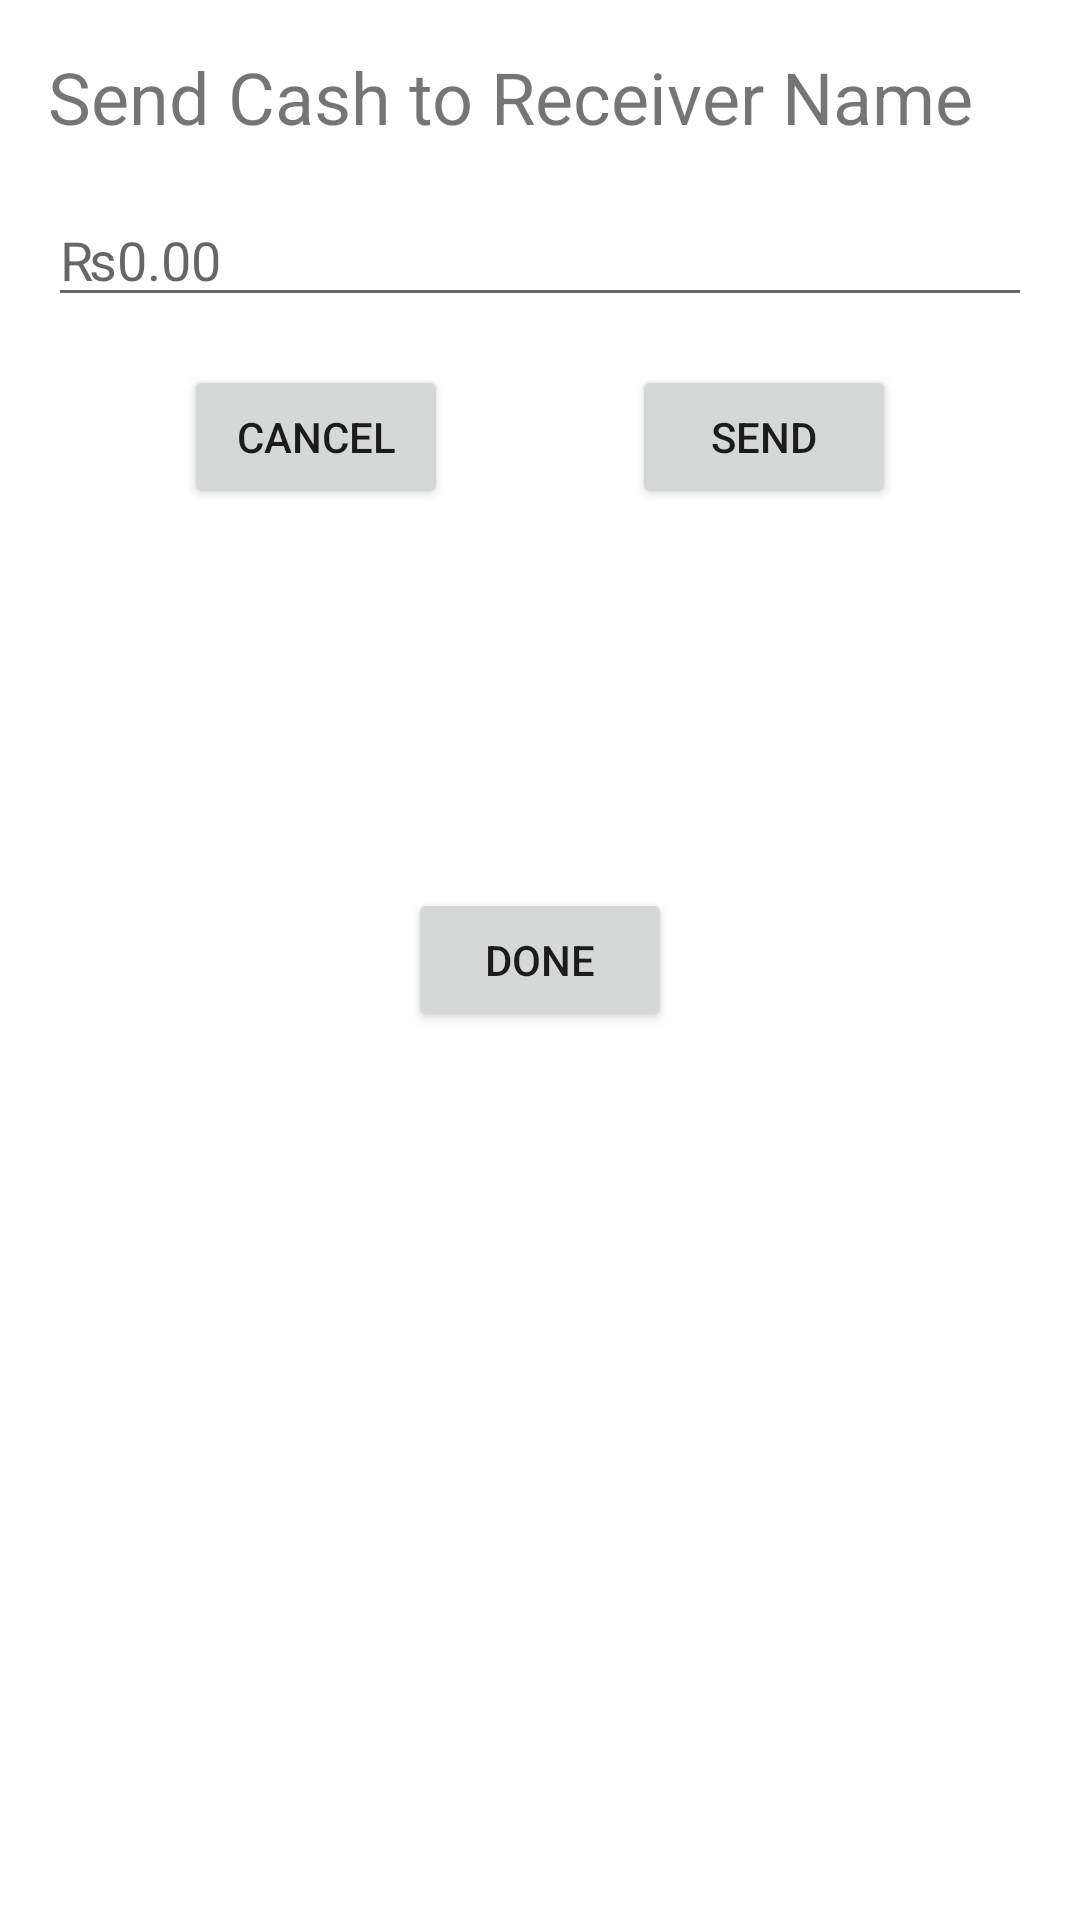

Here is an Android app screen rendered from its layout file. Give the layout XML and the strings, colors and styles it references.
<!-- AndroidManifest.xml: application theme Theme.Navigation_demo -->
<!-- res/layout/fragment_send_cash.xml -->
<androidx.constraintlayout.widget.ConstraintLayout xmlns:android="http://schemas.android.com/apk/res/android"
    xmlns:app="http://schemas.android.com/apk/res-auto"
    xmlns:tools="http://schemas.android.com/tools"
    android:layout_width="match_parent"
    android:layout_height="match_parent"
    tools:context=".SendCashFragment">

    <TextView
        android:id="@+id/tv_receiver"
        android:layout_width="0dp"
        android:layout_height="wrap_content"
        android:text="Send Cash to Receiver Name"
        android:textSize="24sp"
        android:layout_margin="16dp"
        app:layout_constraintTop_toTopOf="parent"
        app:layout_constraintLeft_toLeftOf="parent"
        app:layout_constraintRight_toRightOf="parent"
        />

    <EditText
        android:id="@+id/et_amount"
        android:layout_width="0dp"
        android:layout_height="wrap_content"
        android:layout_margin="16dp"
        android:hint="₨0.00"
        android:maxLines="1"
        android:inputType="numberDecimal"
        app:layout_constraintTop_toBottomOf="@+id/tv_receiver"
        app:layout_constraintLeft_toLeftOf="parent"
        app:layout_constraintRight_toRightOf="parent" />

    <Button
        android:id="@+id/btn_cancel"
        android:layout_width="wrap_content"
        android:layout_height="wrap_content"
        android:text="Cancel"
        android:layout_marginTop="16dp"
        app:layout_constraintLeft_toLeftOf="parent"
        app:layout_constraintRight_toLeftOf="@+id/btn_send"
        app:layout_constraintTop_toBottomOf="@+id/et_amount" />

    <Button
        android:id="@+id/btn_send"
        android:layout_width="wrap_content"
        android:layout_height="wrap_content"
        android:text="Send"
        app:layout_constraintLeft_toRightOf="@+id/btn_cancel"
        app:layout_constraintRight_toRightOf="parent"
        app:layout_constraintTop_toTopOf="@+id/btn_cancel" />

    <Button
        android:id="@+id/btn_done"
        android:layout_width="wrap_content"
        android:layout_height="wrap_content"
        android:text="Done"
        app:layout_constraintBottom_toBottomOf="parent"
        app:layout_constraintLeft_toLeftOf="parent"
        app:layout_constraintRight_toRightOf="parent"
        app:layout_constraintTop_toTopOf="parent" />

</androidx.constraintlayout.widget.ConstraintLayout>
<!-- resources referenced by this layout -->
<resources>
  <style name="Theme.Navigation_demo" parent="Theme.MaterialComponents.DayNight.NoActionBar">
          
          <item name="colorPrimary">@color/purple_500</item>
          <item name="colorPrimaryVariant">@color/purple_700</item>
          <item name="colorOnPrimary">@color/white</item>
          
          <item name="colorSecondary">@color/teal_200</item>
          <item name="colorSecondaryVariant">@color/teal_700</item>
          <item name="colorOnSecondary">@color/black</item>
          
          <item name="android:statusBarColor" tools:targetApi="l">?attr/colorPrimaryVariant</item>
          
      </style>
  <!-- not gathered from this repository: default colours our renderer supplied (Android Studio template values) -->
  <color name="purple_500">#FF6200EE</color>
  <color name="purple_700">#FF3700B3</color>
  <color name="teal_200">#FF03DAC5</color>
  <color name="teal_700">#FF018786</color>
  <color name="black">#FF000000</color>
  <color name="white">#FFFFFFFF</color>
</resources>
